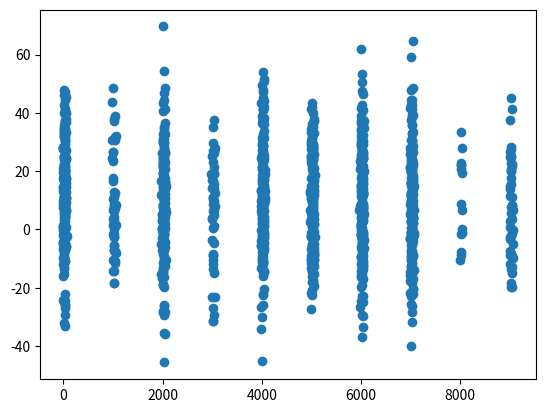

This chart was generated by the following Python code:
import numpy as np
import matplotlib.pyplot as plt
import csv

#sample_size = 2000
sample_sizes = [50, 200, 75, 15]
size_prob = [0.38, 0.4, 0.12, 0.1]
mu_0 = 20
mu = [mu_0]
class_num = 10
for i in range(class_num-1):
    mu.append(mu[i] + 1000)
sigma = 35
init_y = 10
class_num = 0
idx = 0

x = []
y = []
data = []
for mu_i in mu:
    sample_size = np.random.choice(sample_sizes,replace=True, p=size_prob)
    dist = np.random.normal(loc=[mu_i, init_y], scale=[.5*sigma,0.5*sigma], size=[sample_size, 2])
    for x_i, y_i in dist:
        x_i = round(x_i, 3)
        y_i = round(y_i, 3)
        x.append(x_i)
        y.append(y_i)
        data.append([x_i, y_i, class_num])
        idx += 1
    class_num += 1

data = np.array(data)
print(data[:,2])
# np.take(data,np.random.permutation(data.shape[0]),axis=0,out=data)
with open('knn_data2.csv', 'w', newline='') as f:
    #['x', 'y','label']
    writer = csv.writer(f, delimiter=',')
    for row in data:
        writer.writerow(row) #['x', 'y','label']

fig, ax = plt.subplots()
ax.scatter(x, y)
plt.show()
